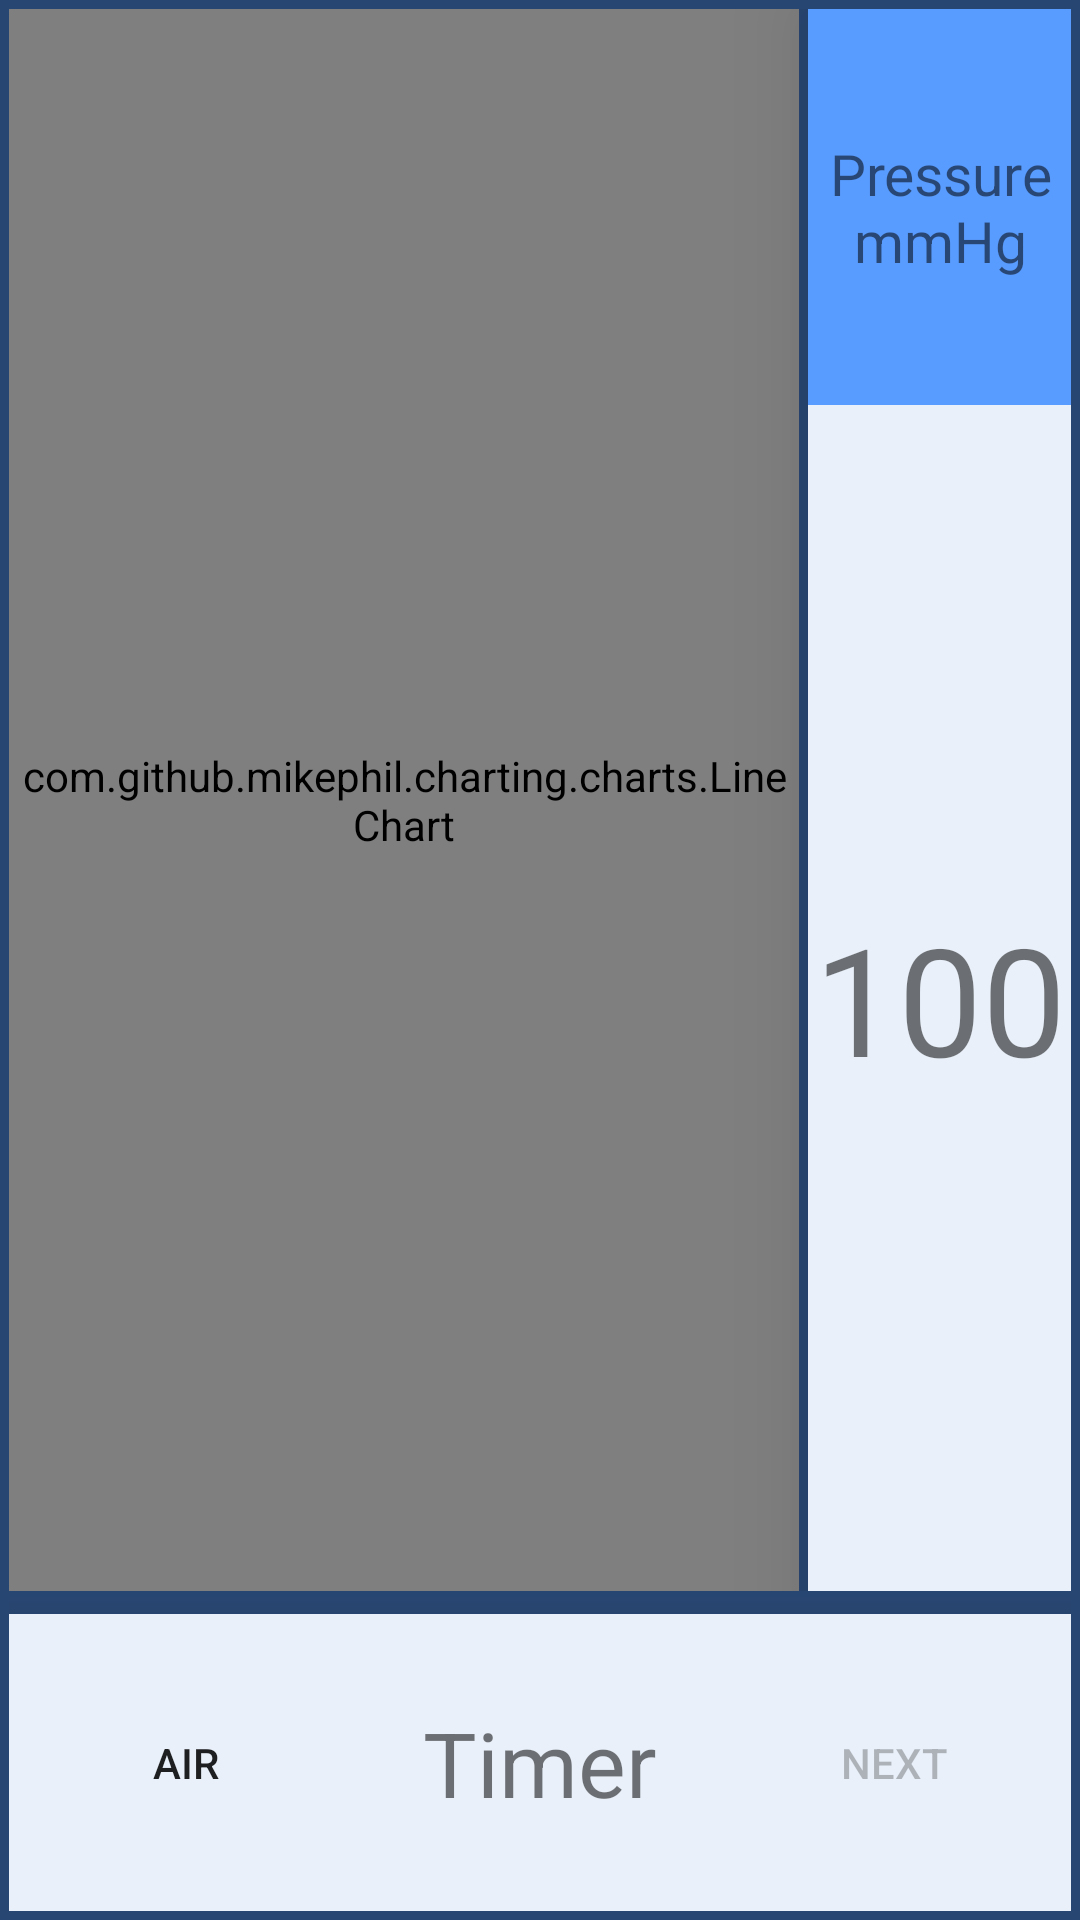

Write the Android layout XML for this screen, with the resource values it uses.
<!-- AndroidManifest.xml: application theme AppTheme -->
<!-- res/layout/biofeed_init.xml -->
<?xml version="1.0" encoding="utf-8"?>
<LinearLayout xmlns:android="http://schemas.android.com/apk/res/android"
    xmlns:tools="http://schemas.android.com/tools"
    android:layout_width="match_parent"
    android:layout_height="match_parent"
    android:paddingBottom="@dimen/activity_vertical_margin"
    android:paddingLeft="@dimen/activity_horizontal_margin"
    android:paddingRight="@dimen/activity_horizontal_margin"
    android:paddingTop="@dimen/activity_vertical_margin"
    android:orientation="vertical"
    android:background="@color/button_border"
    tools:context="aim.aiminmed.server.aimarm.mp_graph">

    <LinearLayout
        android:layout_width="match_parent"
        android:layout_height="match_parent"
        android:layout_weight="0.7">


    <com.github.mikephil.charting.charts.LineChart
        android:id="@+id/chart"
        android:layout_width="match_parent"
        android:layout_height="match_parent"
        android:background="@color/White"
        android:layout_weight="0.75"/>

    <LinearLayout
        android:orientation="vertical"
        android:layout_width="match_parent"
        android:layout_height="match_parent"
        android:layout_weight="2.9">

    </LinearLayout>

    <LinearLayout
        android:orientation="vertical"
        android:layout_width="match_parent"
        android:layout_height="match_parent"
        android:background="@color/Lighter_blue"
        android:elevation="20dp"
        android:layout_weight="2.2">


        <TextView
            android:layout_width="match_parent"
            android:layout_height="match_parent"
            android:text="Pressure mmHg"
            android:textSize="19dp"
            android:layout_weight="3"
            android:gravity="center"
            android:background="@color/blue_light"
            android:id="@+id/textView27" />

        <TextView
            android:layout_width="match_parent"
            android:layout_height="match_parent"
            android:text="100"
            android:layout_weight="1"
            android:textSize="50dp"
            android:gravity="center"
            android:id="@+id/val" />


    </LinearLayout>


    </LinearLayout>
    <LinearLayout
        android:orientation="horizontal"
        android:layout_width="match_parent"
        android:layout_height="match_parent"
        android:layout_weight="4.1">

    </LinearLayout>

    <LinearLayout
        android:orientation="horizontal"
        android:layout_width="match_parent"
        android:layout_height="match_parent"
        android:background="@color/Lighter_blue"
        android:elevation="20dp"
        android:layout_weight="3.5">

        <Button
            android:layout_width="match_parent"
            android:layout_height="match_parent"
            android:layout_weight="1"
            android:text="Air"
            android:background="@drawable/btn_dark"
            android:id="@+id/run" />



        <TextView
            android:layout_width="match_parent"
            android:layout_height="match_parent"
            android:text="Timer"
            android:textSize="30sp"
            android:gravity="center"
            android:id="@+id/cnt"
            android:background="@drawable/btn_dark"
            android:layout_weight="1" />



        <Button
            android:layout_width="match_parent"
            android:layout_height="match_parent"
            android:layout_weight="1"
            android:enabled="false"
            android:text="Next"
            android:background="@drawable/btn_dark"
            android:id="@+id/nxt" />
    </LinearLayout>
</LinearLayout>
<!-- resources referenced by this layout -->
<resources>
  <color name="Lighter_blue">#E9F0F9</color>
  <color name="White">#ffffff</color>
  <color name="blue_light">#599CFF</color>
  <color name="button_border">#284672</color>
  <dimen name="activity_horizontal_margin">3dp</dimen>
  <dimen name="activity_vertical_margin">3dp</dimen>
  <style name="AppTheme" parent="Theme.AppCompat.Light.DarkActionBar">
          
          <item name="colorPrimary">@color/colorPrimary</item>
          <item name="colorPrimaryDark">@color/colorPrimaryDark</item>
          <item name="colorAccent">@color/colorAccent</item>
      </style>
  <color name="colorPrimary">#3f51b5</color>
  <color name="colorPrimaryDark">#303F9F</color>
  <color name="colorAccent">#FF4081</color>
</resources>
